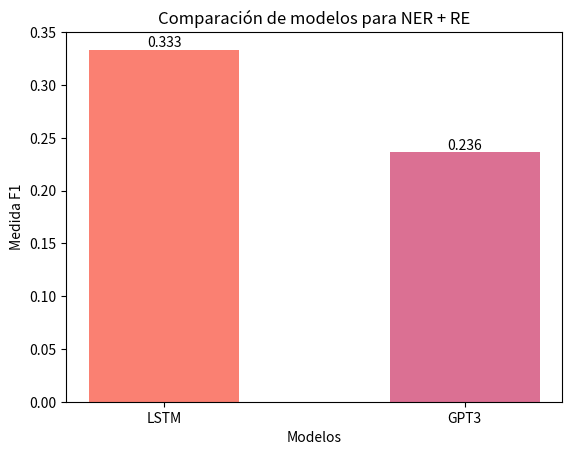

This figure's Python source:
import matplotlib.pyplot as plt
import numpy as np

# NER
#labels = ['LSTM', 'BERT', 'T5', 'GPT3']
#values = [0.5598455598455597, 0.4557823129251701, 0.3975624414413987, 0.3651226158038147]
#indices = np.arange(len(labels))
#x_label = 'Modelos'
#y_label = 'Medida F1'
#
#colores = ['salmon', 'mediumaquamarine', 'lightskyblue', 'palevioletred']

# RE
#labels = ['LSTM', 'T5', 'GPT3']
#values = [0.04381846635367762, 0.6327014218009479, 0.07947019867549668]
#indices = np.arange(len(labels))
#x_label = 'Modelos'
#y_label = 'Medida F1'
#
#colores = ['salmon', 'lightskyblue', 'palevioletred']

# NER + RE

labels = ['LSTM', 'GPT3']
values = [0.33343789209535757, 0.23617339312406577]
indices = np.arange(len(labels))
x_label = 'Modelos'
y_label = 'Medida F1'

colores = ['salmon', 'palevioletred']




def plot_bar(labels, values, colors, title, x_label, y_label):
    index = np.arange(len(labels))
    plt.title(title)
    plt.xlabel(x_label)
    plt.ylabel(y_label)
    for i, value in enumerate(values):
        plt.text(i, value, str(round(value,3)), ha='center', va='bottom')
    plt.bar(labels, values, width=0.5, color=colors)
    plt.xticks(index, labels)
    
    plt.show()


plot_bar(labels, values, colores, 'Comparación de modelos para NER + RE', x_label, y_label)